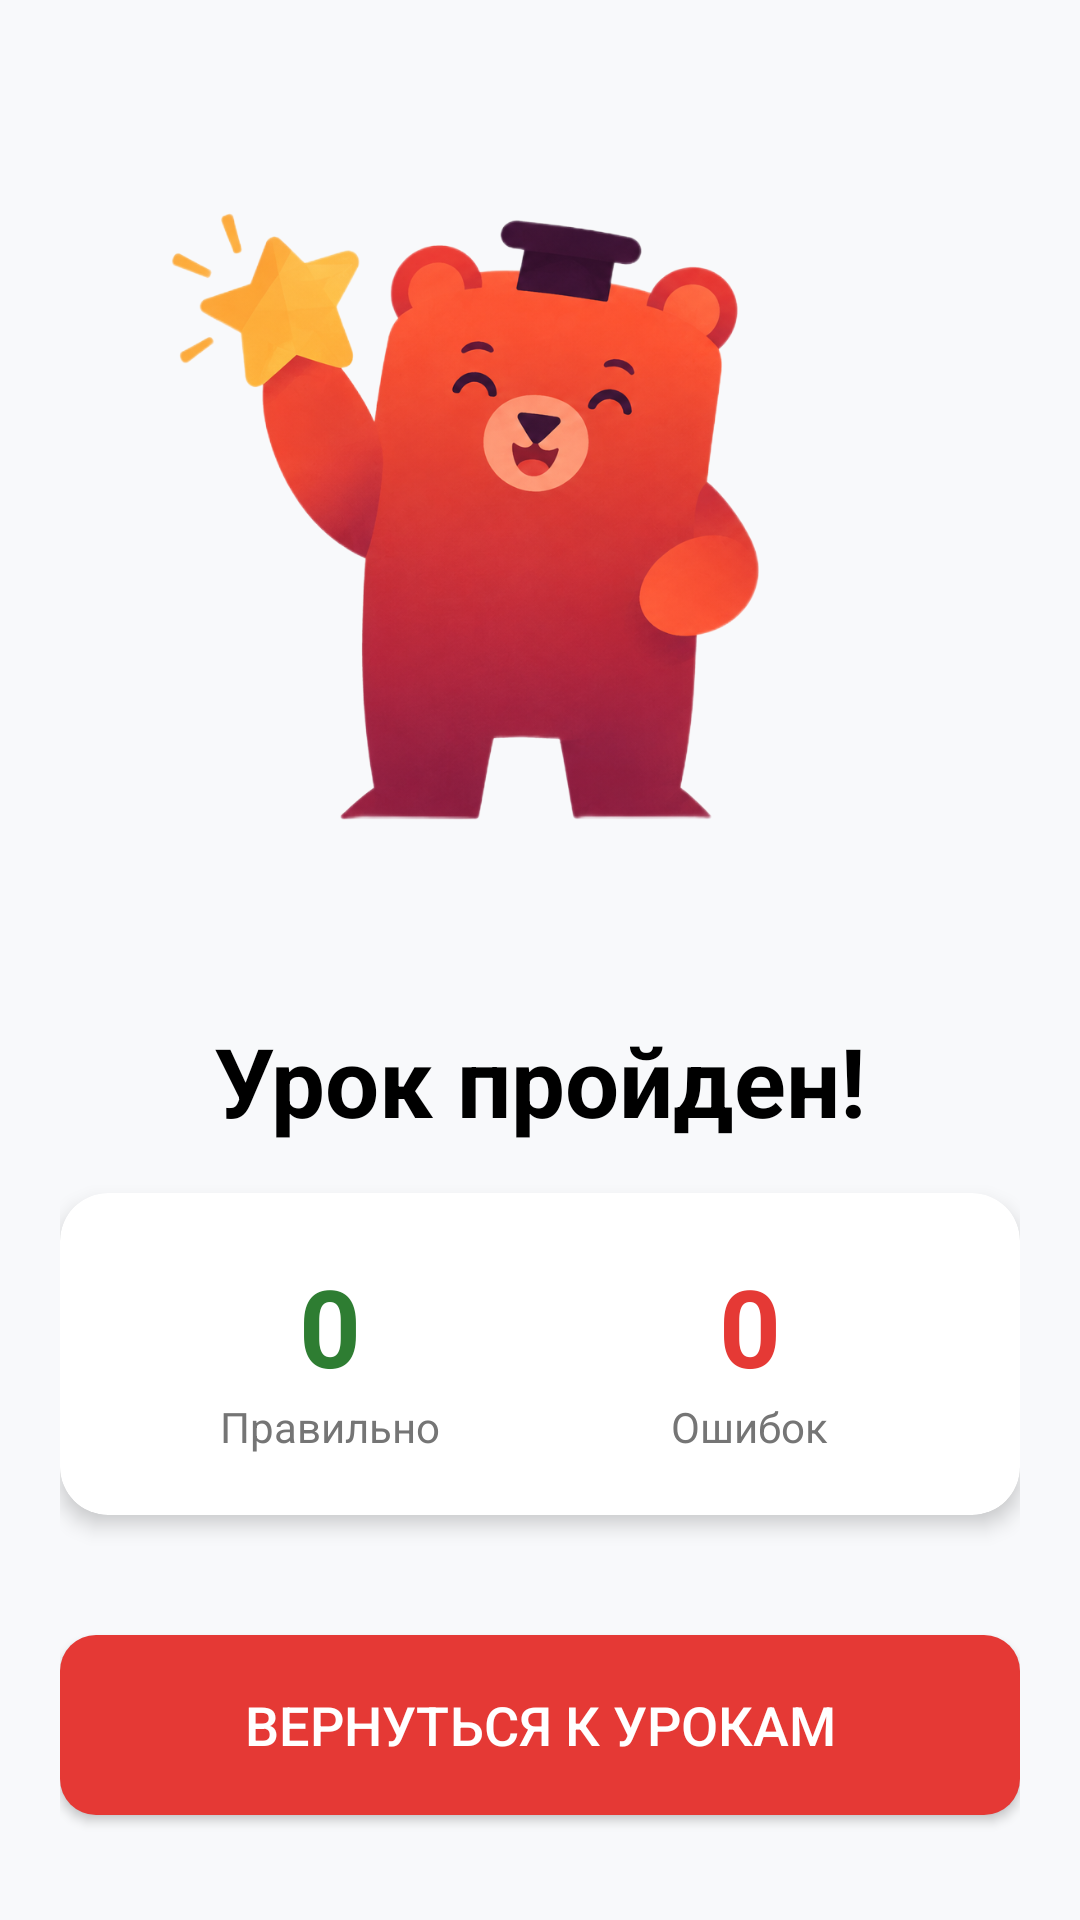

Write the Android layout XML for this screen, with the resource values it uses.
<!-- AndroidManifest.xml: application theme Theme.UdmurtApp -->
<!-- res/layout/activity_lesson_finish.xml -->
<?xml version="1.0" encoding="utf-8"?>
<LinearLayout xmlns:android="http://schemas.android.com/apk/res/android"
    xmlns:app="http://schemas.android.com/apk/res-auto"
    android:layout_width="match_parent"
    android:layout_height="match_parent"
    android:orientation="vertical"
    android:gravity="center"
    android:background="#F8F9FB"
    android:padding="20dp">

    <ImageView
        android:layout_width="280dp"
        android:layout_height="280dp"
        android:src="@drawable/bear_star"
        android:layout_marginBottom="24dp"
        android:layout_marginRight="22dp"/>

    <TextView
        android:layout_width="wrap_content"
        android:layout_height="wrap_content"
        android:text="Урок пройден!"
        android:textSize="32sp"
        android:textStyle="bold"
        android:textColor="#000000"
        android:layout_marginBottom="16dp" />

    
    <androidx.cardview.widget.CardView
        android:layout_width="match_parent"
        android:layout_height="wrap_content"
        android:layout_marginBottom="40dp"
        app:cardCornerRadius="16dp"
        app:cardElevation="4dp"
        app:cardBackgroundColor="#FFFFFF">

        <LinearLayout
            android:layout_width="match_parent"
            android:layout_height="wrap_content"
            android:orientation="horizontal"
            android:padding="20dp"
            android:weightSum="2">

            
            <LinearLayout
                android:layout_width="0dp"
                android:layout_height="wrap_content"
                android:layout_weight="1"
                android:orientation="vertical"
                android:gravity="center">

                <TextView
                    android:id="@+id/tvCorrectCount"
                    android:layout_width="wrap_content"
                    android:layout_height="wrap_content"
                    android:text="0"
                    android:textSize="36sp"
                    android:textStyle="bold"
                    android:textColor="#2E7D32" />

                <TextView
                    android:layout_width="wrap_content"
                    android:layout_height="wrap_content"
                    android:text="Правильно"
                    android:textSize="14sp"
                    android:textColor="#757575" />
            </LinearLayout>

            
            <LinearLayout
                android:layout_width="0dp"
                android:layout_height="wrap_content"
                android:layout_weight="1"
                android:orientation="vertical"
                android:gravity="center">

                <TextView
                    android:id="@+id/tvWrongCount"
                    android:layout_width="wrap_content"
                    android:layout_height="wrap_content"
                    android:text="0"
                    android:textSize="36sp"
                    android:textStyle="bold"
                    android:textColor="#E53935" />

                <TextView
                    android:layout_width="wrap_content"
                    android:layout_height="wrap_content"
                    android:text="Ошибок"
                    android:textSize="14sp"
                    android:textColor="#757575" />
            </LinearLayout>
        </LinearLayout>
    </androidx.cardview.widget.CardView>

    <androidx.appcompat.widget.AppCompatButton
        android:id="@+id/btnFinish"
        android:layout_width="match_parent"
        android:layout_height="60dp"
        android:text="Вернуться к урокам"
        android:textSize="18sp"
        android:textColor="@android:color/white"
        android:background="@drawable/bg_button_check" />

</LinearLayout>
<!-- resources referenced by this layout -->
<resources>
  <!-- drawable bear_star: png bitmap (drawable, 600975 bytes) -->
  <!-- drawable bg_button_check (drawable) -->
  <?xml version="1.0" encoding="utf-8"?>
  <shape xmlns:android="http://schemas.android.com/apk/res/android">
      <solid android:color="#E53935" />
      <corners android:radius="12dp" />
  </shape>
  <style name="Theme.UdmurtApp" parent="Base.Theme.UdmurtApp" />
  <style name="Base.Theme.UdmurtApp" parent="Theme.MaterialComponents.DayNight.NoActionBar">
          
          
      </style>
</resources>
